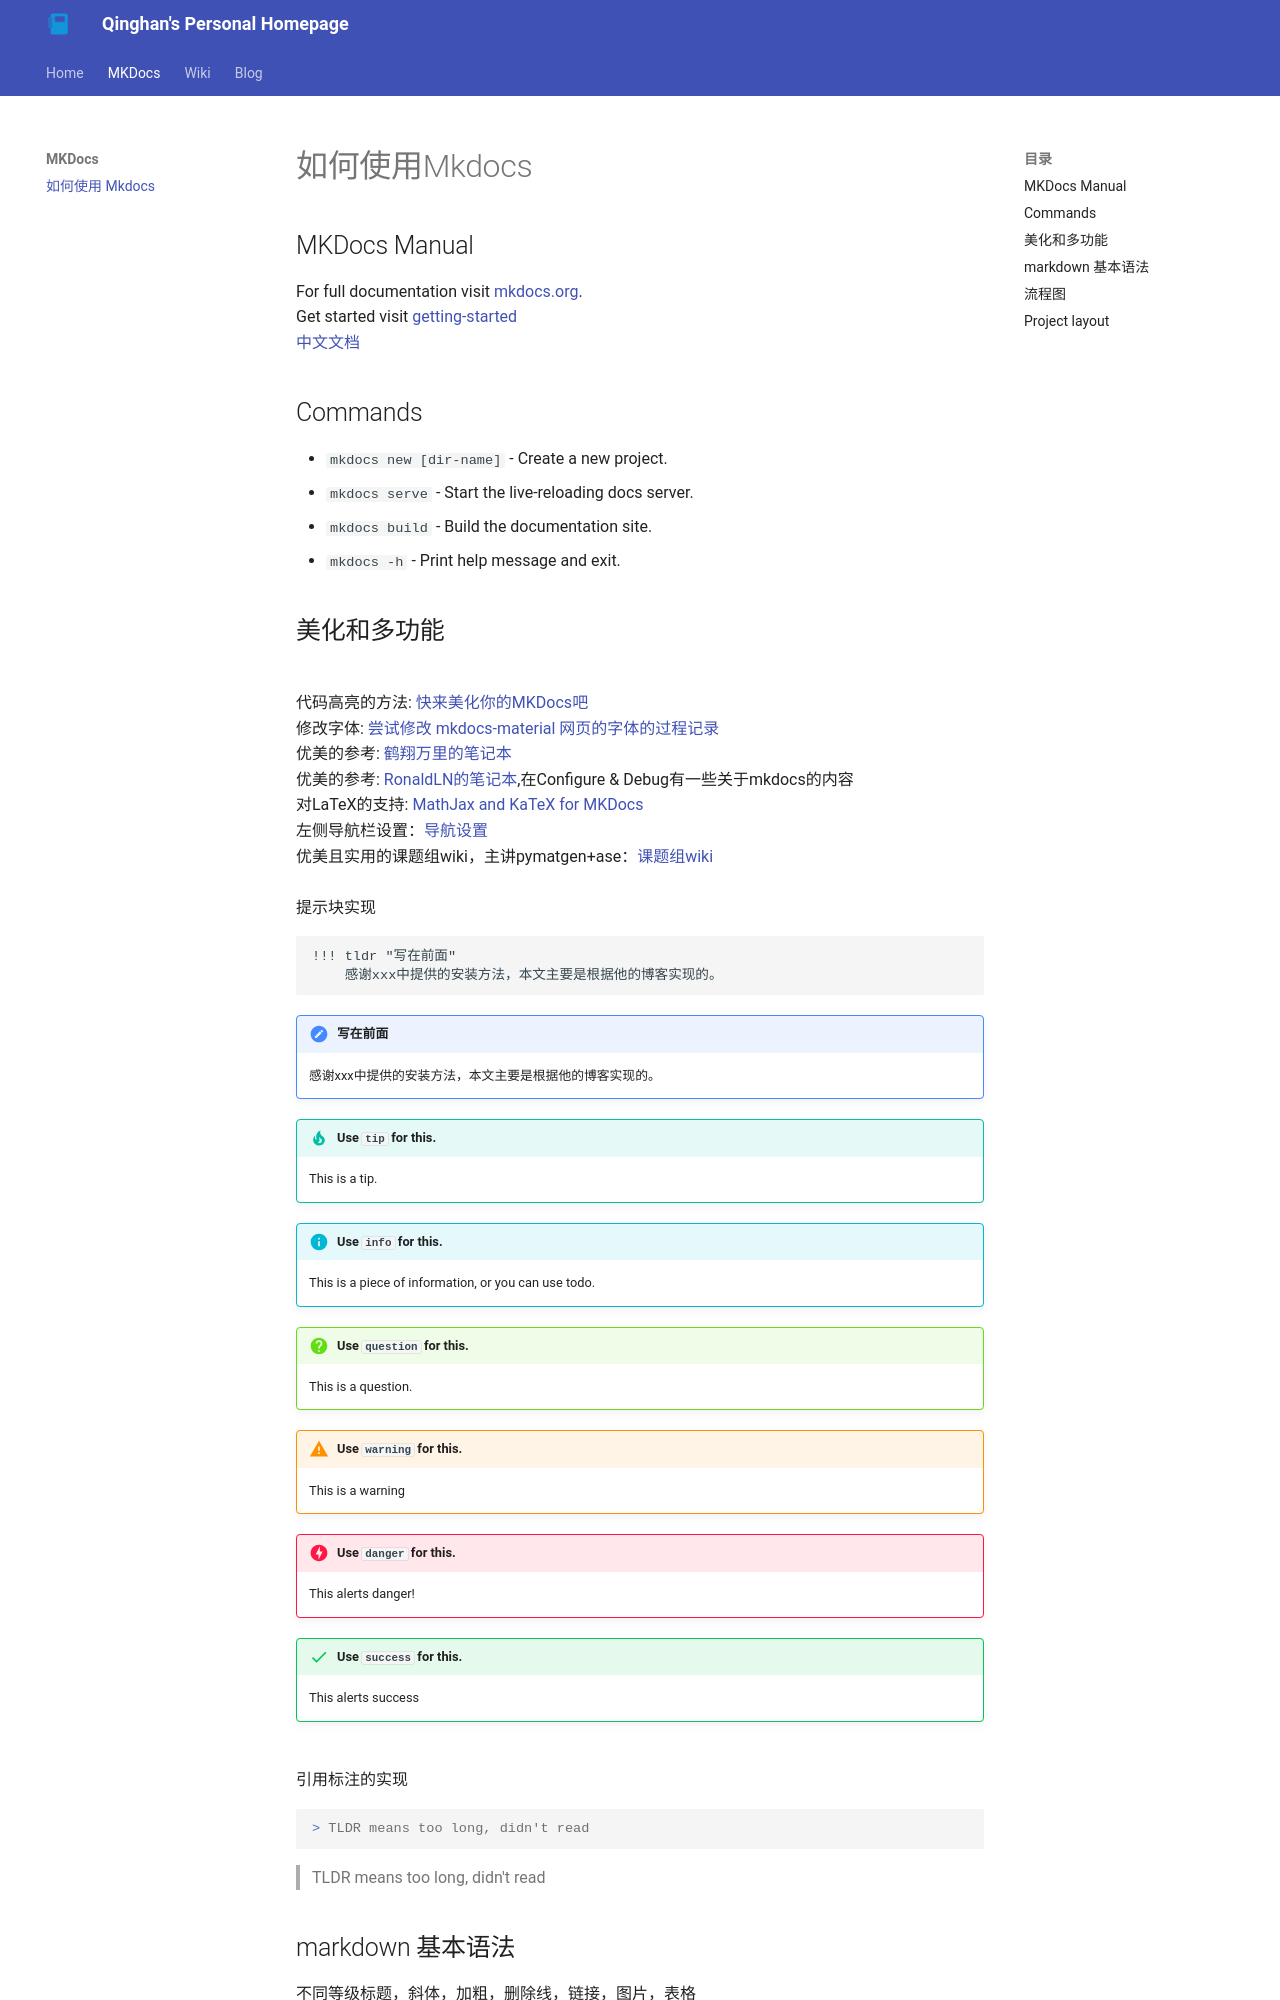

repository: Ternity/Ternity.github.io · page: How_to_edit/howtodo/index.html · generator: mkdocs

---
title: 如何使用 Mkdocs
authors: Qinghan Yu
---
# 如何使用Mkdocs

## MKDocs Manual
For full documentation visit [mkdocs.org](https://www.mkdocs.org).
<br>Get started visit [getting-started](https://squidfunk.github.io/mkdocs-material/getting-started/)
<br>[中文文档](https://mkdoc-material.llango.com/getting-started/)

## Commands

* `mkdocs new [dir-name]` - Create a new project.
* `mkdocs serve` - Start the live-reloading docs server.
* `mkdocs build` - Build the documentation site.
* `mkdocs -h` - Print help message and exit.
